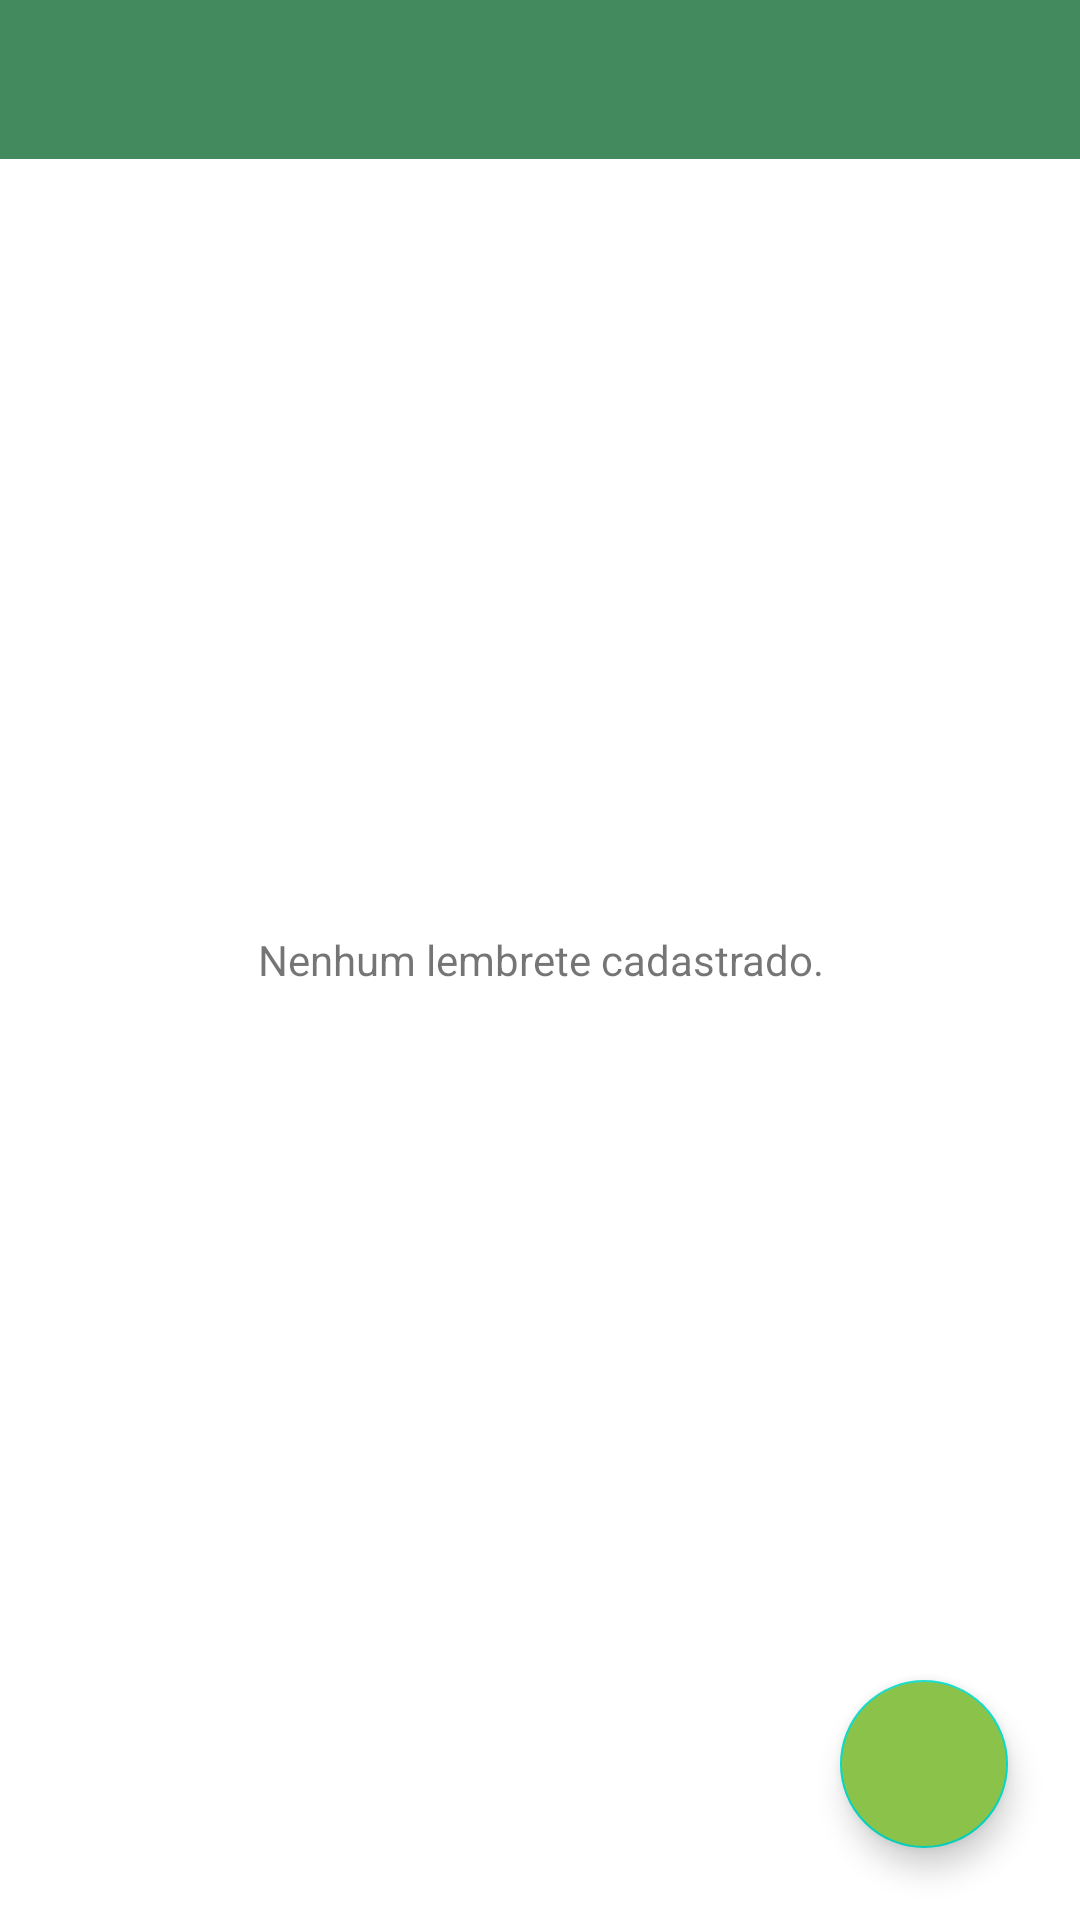

This screen was rendered from an Android layout file. Write that file and the resources it references.
<!-- AndroidManifest.xml: application theme AppTheme -->
<!-- res/layout/activity_lista_lembrete.xml -->
<?xml version="1.0" encoding="utf-8"?>
<androidx.constraintlayout.widget.ConstraintLayout xmlns:android="http://schemas.android.com/apk/res/android"
    xmlns:app="http://schemas.android.com/apk/res-auto"
    xmlns:tools="http://schemas.android.com/tools"
    android:layout_width="match_parent"
    android:layout_height="match_parent"
    tools:context=".ListaLembrete">

    <androidx.appcompat.widget.Toolbar
        android:id="@+id/toolbar3"
        android:layout_width="match_parent"
        android:layout_height="wrap_content"
        android:background="?attr/colorPrimary"
        android:minHeight="?attr/actionBarSize"
        android:theme="?attr/actionBarTheme"
        app:layout_constraintBottom_toTopOf="@+id/listView"
        app:layout_constraintEnd_toEndOf="parent"
        app:layout_constraintStart_toStartOf="parent"
        app:layout_constraintTop_toTopOf="parent"
        app:titleTextColor="#FFFFFF" />

    <com.google.android.material.floatingactionbutton.FloatingActionButton
        android:id="@+id/btnNovo"
        android:layout_width="wrap_content"
        android:layout_height="wrap_content"

        android:layout_marginEnd="24dp"
        android:layout_marginBottom="24dp"
        android:backgroundTint="#8BC34A"
        android:focusable="false"
        android:onClick="AdicionarLembrete"
        app:layout_constraintBottom_toBottomOf="parent"
        app:layout_constraintEnd_toEndOf="parent"
        app:srcCompat="@drawable/ic_baseline_add_24" />

    <ListView
        android:id="@+id/listView"
        android:layout_width="match_parent"
        android:layout_height="match_parent"
        android:layout_marginTop="50dp"
        android:divider="@android:color/transparent"
        android:dividerHeight="10.0sp"
        android:padding="10dp"
        app:layout_constraintBottom_toBottomOf="parent"
        app:layout_constraintEnd_toEndOf="parent"
        app:layout_constraintHorizontal_bias="0.0"
        app:layout_constraintStart_toStartOf="parent"
        app:layout_constraintTop_toTopOf="parent">

    </ListView>

    <TextView
        android:id="@+id/lblSemLembrete"
        android:layout_width="fill_parent"
        android:layout_height="fill_parent"
        android:gravity="center"
        android:text="Nenhum lembrete cadastrado."
        app:layout_constraintBottom_toBottomOf="parent"
        app:layout_constraintEnd_toEndOf="parent"
        app:layout_constraintStart_toStartOf="parent"
        app:layout_constraintTop_toTopOf="parent" />
</androidx.constraintlayout.widget.ConstraintLayout>
<!-- resources referenced by this layout -->
<resources>
  <style name="AppTheme" parent="Theme.MaterialComponents.DayNight.DarkActionBar">
          
          <item name="colorPrimary">#438A5E</item>
          <item name="colorPrimaryDark">@color/colorPrimaryDark</item>
          <item name="colorAccent">#438A5E</item>
      </style>
  <color name="colorPrimaryDark">#3700B3</color>
</resources>
